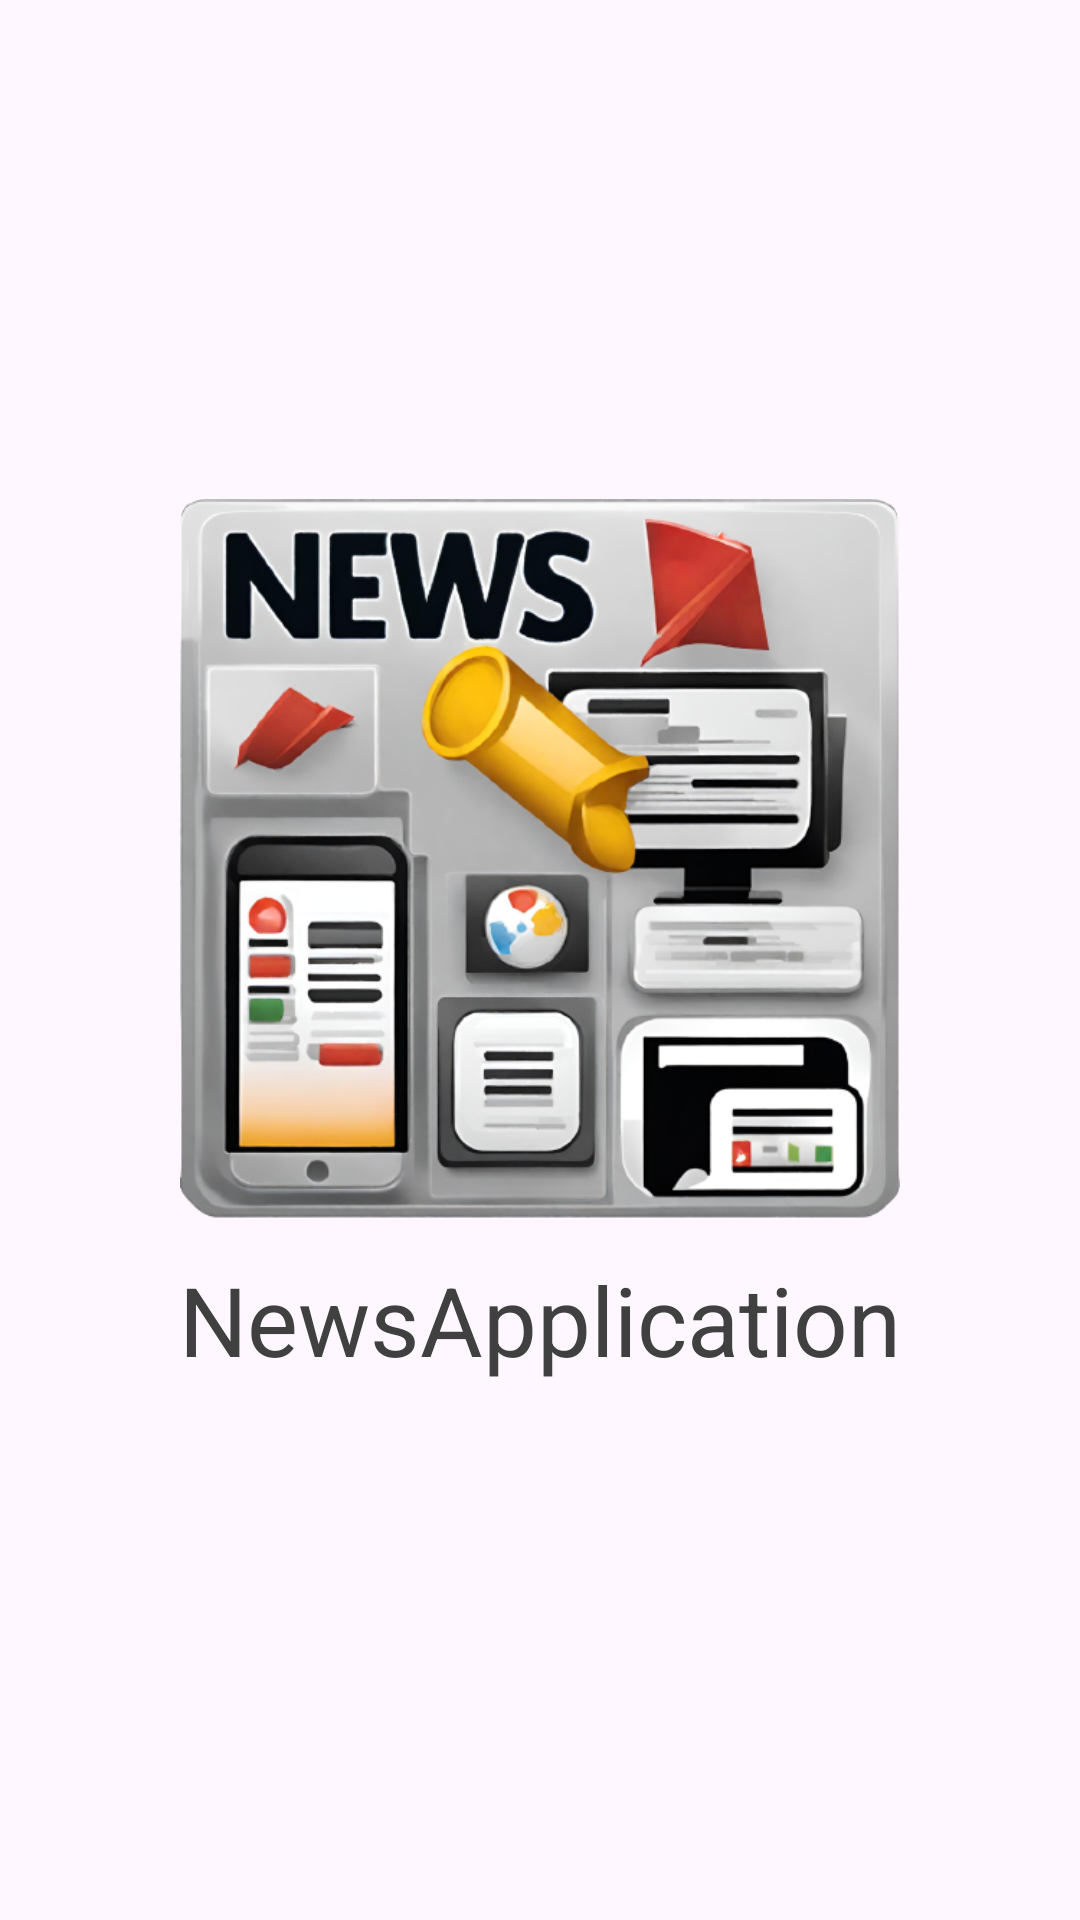

Reconstruct the res/layout file that produces this screen, plus the resources it refers to.
<!-- AndroidManifest.xml: application theme Theme.NewsApplication -->
<!-- res/layout/activity_splash_screen.xml -->
<?xml version="1.0" encoding="utf-8"?>
<LinearLayout xmlns:android="http://schemas.android.com/apk/res/android"
    xmlns:app="http://schemas.android.com/apk/res-auto"
    xmlns:tools="http://schemas.android.com/tools"
    android:layout_width="match_parent"
    android:layout_height="match_parent"
    android:orientation="vertical"
    android:gravity="center"
    tools:context=".SplashScreenActivity">

    <ImageView
        android:layout_width="240dp"
        android:layout_height="240dp"
        android:src="@drawable/news_app_icon"
        />

    <TextView
        android:layout_width="match_parent"
        android:layout_height="wrap_content"
        android:gravity="center_horizontal"
        android:textColor="@color/off_black"
        android:textSize="32sp"
        android:text="NewsApplication"
        android:padding="12sp"
        />

</LinearLayout>
<!-- resources referenced by this layout -->
<resources>
  <color name="off_black">#404040</color>
  <!-- drawable news_app_icon: png bitmap (drawable, 266190 bytes) -->
  <style name="Theme.NewsApplication" parent="Base.Theme.NewsApplication" />
  <style name="Base.Theme.NewsApplication" parent="Theme.Material3.DayNight.NoActionBar">
          
          <item name="colorPrimary">@color/blue</item>
          <item name="fontFamily">@font/gabarito_medium</item>
      </style>
  <color name="blue">#063970</color>
</resources>
